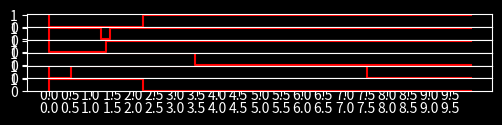

The matplotlib source for this figure:
import matplotlib.pyplot as plt
import matplotlib.gridspec as gridspec
import numpy as np


class Graph:
    def __init__(self, *args):
        with plt.style.context('dark_background'):
            plt.figure(figsize=(len(args), 1))
            gs1 = gridspec.GridSpec(len(args), 1)
            gs1.update(wspace=0.025, hspace=0.0)
            for i in range(len(args)):
                ax1 = plt.subplot(gs1[i])
                ax1.step(args[i][0], args[i][1], 'r')
                plt.yticks(np.arange(0, 1.5, step=1))
                plt.xticks(np.arange(0, 10, step=0.5))

    def show(self):
        plt.show()

    def save(self):
        plt.savefig("test.png", quality=75, dpi=1000)


if __name__ == "__main__":
    g = Graph(([0, 2.24, 4.32, 5.45, 10], [1, 0, 1, 1, 1]),
              ([0, 1.23, 1.46, 2.49, 10], [0, 1, 0, 1, 1]),
              ([0, 1.35, 2.12, 4.49, 10], [1, 0, 1, 1, 1]),
              ([0, 1.13, 3.46, 8.49, 10], [1, 1, 1, 0, 0]),
              ([0, 0.53, 5.12, 7.54, 10], [1, 0, 1, 1, 0]),
              ([0, 2.24, 3.54, 5.24, 10], [0, 1, 0, 0, 0]))
    g.show()
